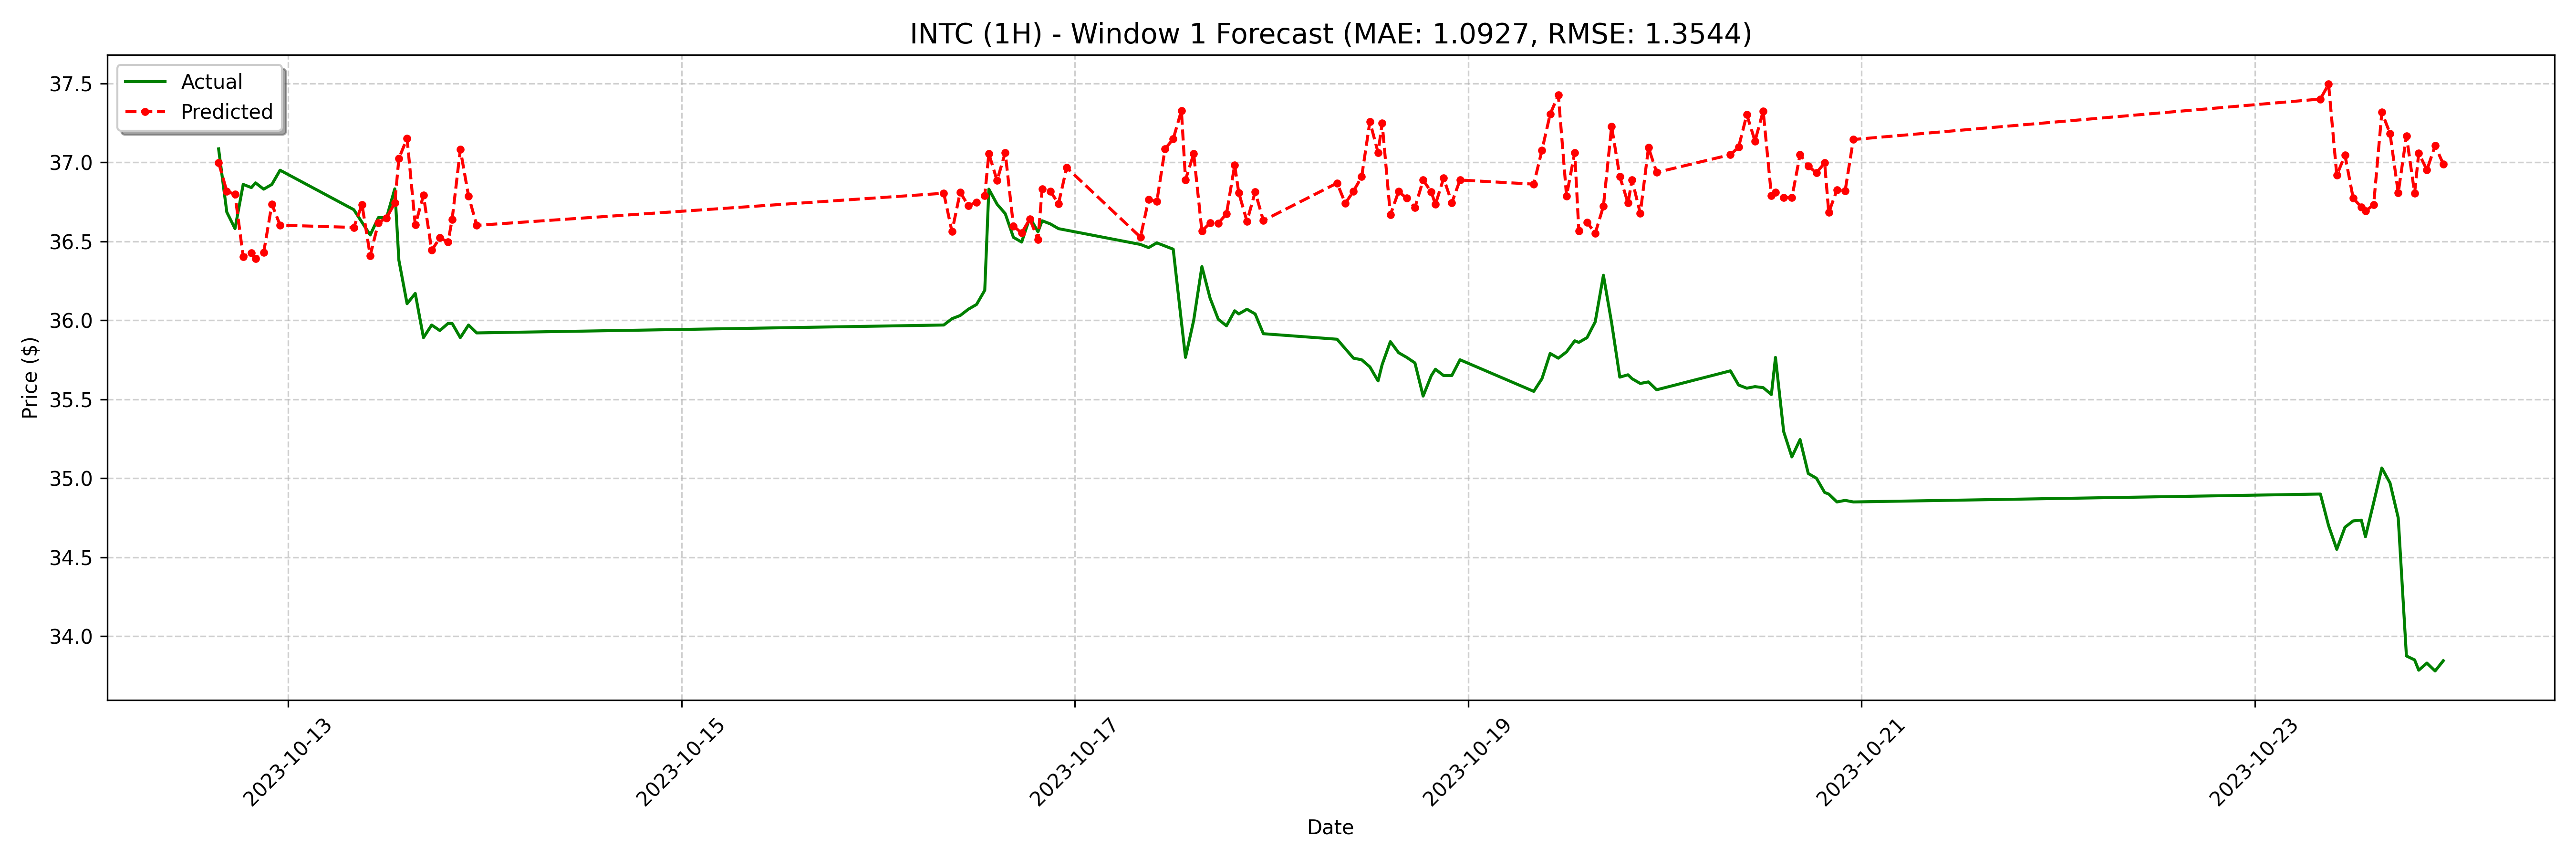

The file beside this chart, header and first rows:
date, actual, forecast
2023-10-12 15:30:00, 37.08, 37
2023-10-12 16:30:00, 36.68, 36.82
2023-10-12 17:30:00, 36.58, 36.8
2023-10-12 18:30:00, 36.86, 36.4
2023-10-12 19:30:00, 36.84, 36.43
2023-10-12 20:00:00, 36.87, 36.39
2023-10-12 21:00:00, 36.83, 36.43
2023-10-12 22:00:00, 36.86, 36.73
2023-10-12 23:00:00, 36.95, 36.6
2023-10-13 08:00:00, 36.7, 36.59
2023-10-13 09:00:00, 36.62, 36.73
2023-10-13 10:00:00, 36.54, 36.41
2023-10-13 11:00:00, 36.65, 36.62
2023-10-13 12:00:00, 36.65, 36.65
2023-10-13 13:00:00, 36.83, 36.74
2023-10-13 13:30:00, 36.38, 37.02
2023-10-13 14:30:00, 36.1, 37.15
2023-10-13 15:30:00, 36.17, 36.6
2023-10-13 16:30:00, 35.89, 36.79
2023-10-13 17:30:00, 35.97, 36.44
2023-10-13 18:30:00, 35.94, 36.52
2023-10-13 19:30:00, 35.98, 36.5
2023-10-13 20:00:00, 35.98, 36.64
2023-10-13 21:00:00, 35.89, 37.08
2023-10-13 22:00:00, 35.97, 36.79
2023-10-13 23:00:00, 35.92, 36.6
2023-10-16 08:00:00, 35.97, 36.8
2023-10-16 09:00:00, 36.01, 36.56
2023-10-16 10:00:00, 36.03, 36.81
2023-10-16 11:00:00, 36.07, 36.73
2023-10-16 12:00:00, 36.1, 36.75
2023-10-16 13:00:00, 36.19, 36.79
2023-10-16 13:30:00, 36.83, 37.06
2023-10-16 14:30:00, 36.74, 36.88
2023-10-16 15:30:00, 36.67, 37.06
2023-10-16 16:30:00, 36.53, 36.6
2023-10-16 17:30:00, 36.49, 36.55
2023-10-16 18:30:00, 36.65, 36.64
2023-10-16 19:30:00, 36.56, 36.51
2023-10-16 20:00:00, 36.63, 36.83
2023-10-16 21:00:00, 36.61, 36.82
2023-10-16 22:00:00, 36.58, 36.74
2023-10-16 23:00:00, 36.57, 36.97
2023-10-17 08:00:00, 36.48, 36.53
2023-10-17 09:00:00, 36.46, 36.76
2023-10-17 10:00:00, 36.49, 36.75
2023-10-17 11:00:00, 36.47, 37.08
2023-10-17 12:00:00, 36.45, 37.15
2023-10-17 13:00:00, 35.99, 37.33
2023-10-17 13:30:00, 35.76, 36.89
2023-10-17 14:30:00, 36.0, 37.05
2023-10-17 15:30:00, 36.34, 36.56
2023-10-17 16:30:00, 36.14, 36.62
2023-10-17 17:30:00, 36.01, 36.61
2023-10-17 18:30:00, 35.97, 36.67
2023-10-17 19:30:00, 36.06, 36.98
2023-10-17 20:00:00, 36.04, 36.81
2023-10-17 21:00:00, 36.07, 36.63
2023-10-17 22:00:00, 36.04, 36.81
2023-10-17 23:00:00, 35.91, 36.63
... 68 more rows
